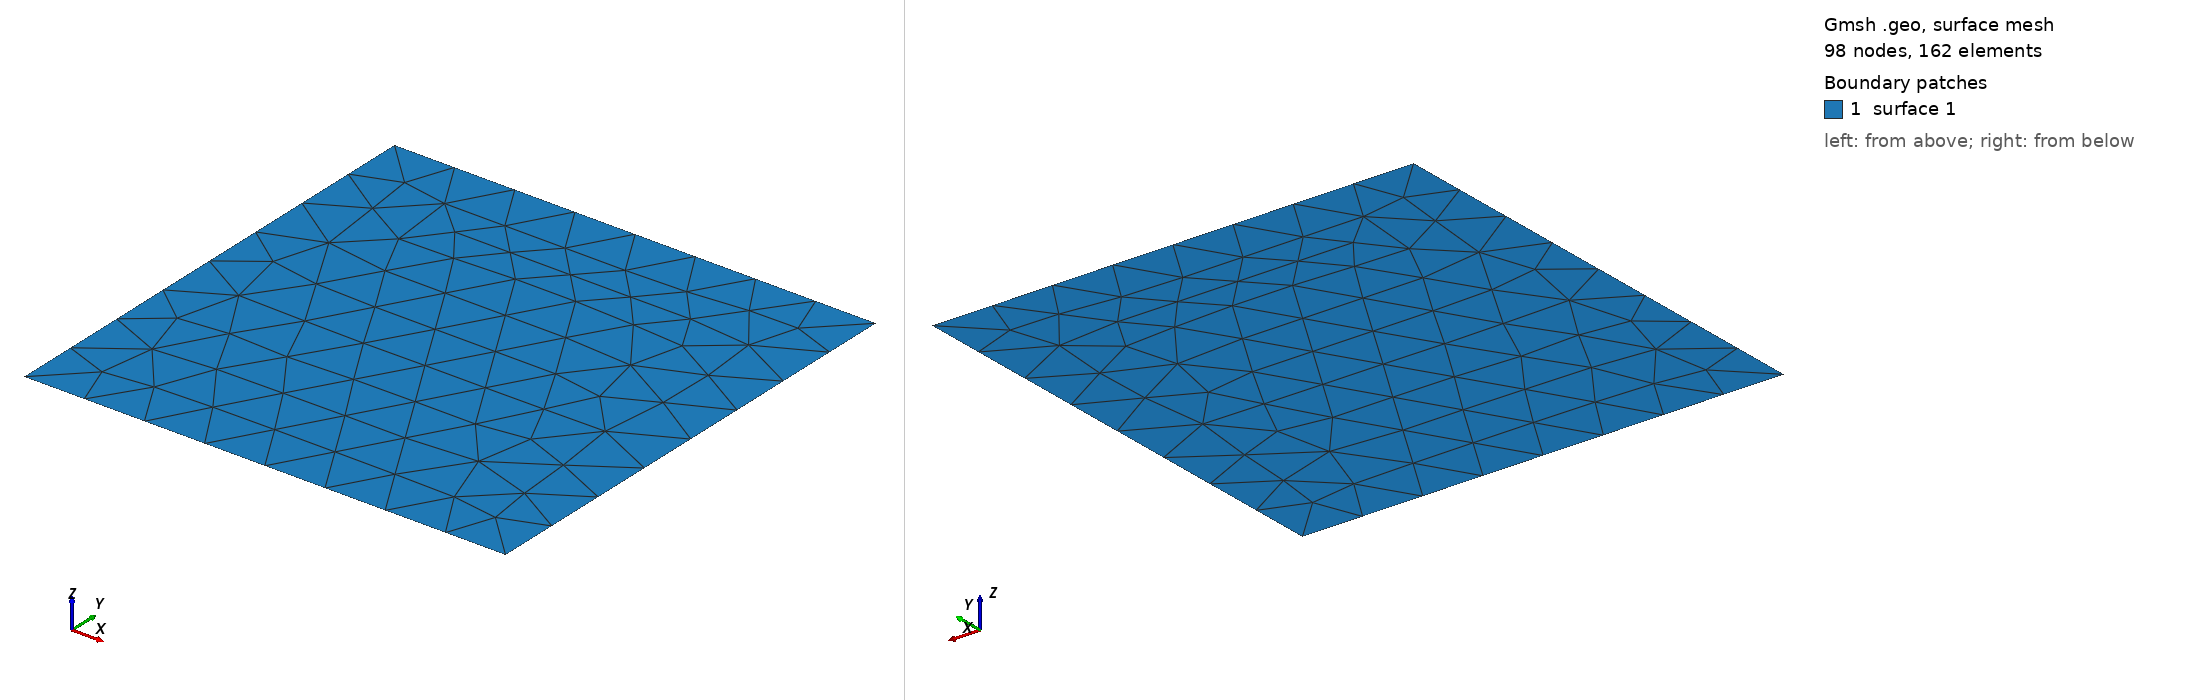

Gmsh geometry script, surface-meshed: 98 nodes, 162 surface elements. Boundary patches (legend numbers): 1 surface 1. Left view from above one corner, right view from below the opposite corner. The script declares no physical surfaces, so the legend lists its geometric surfaces. The drawing asked Gmsh for element sizes between 1% and 20% of the model's largest extent; the script's own settings can give other sizes.

=== plane.geo (drawn) ===
// Gmsh project created on Wed Nov 11 21:52:19 2020
//+
SetFactory("OpenCASCADE");

Rectangle(1) = {-0.00578, -0.00578, 0, 0.01156, 0.01156, 0};
